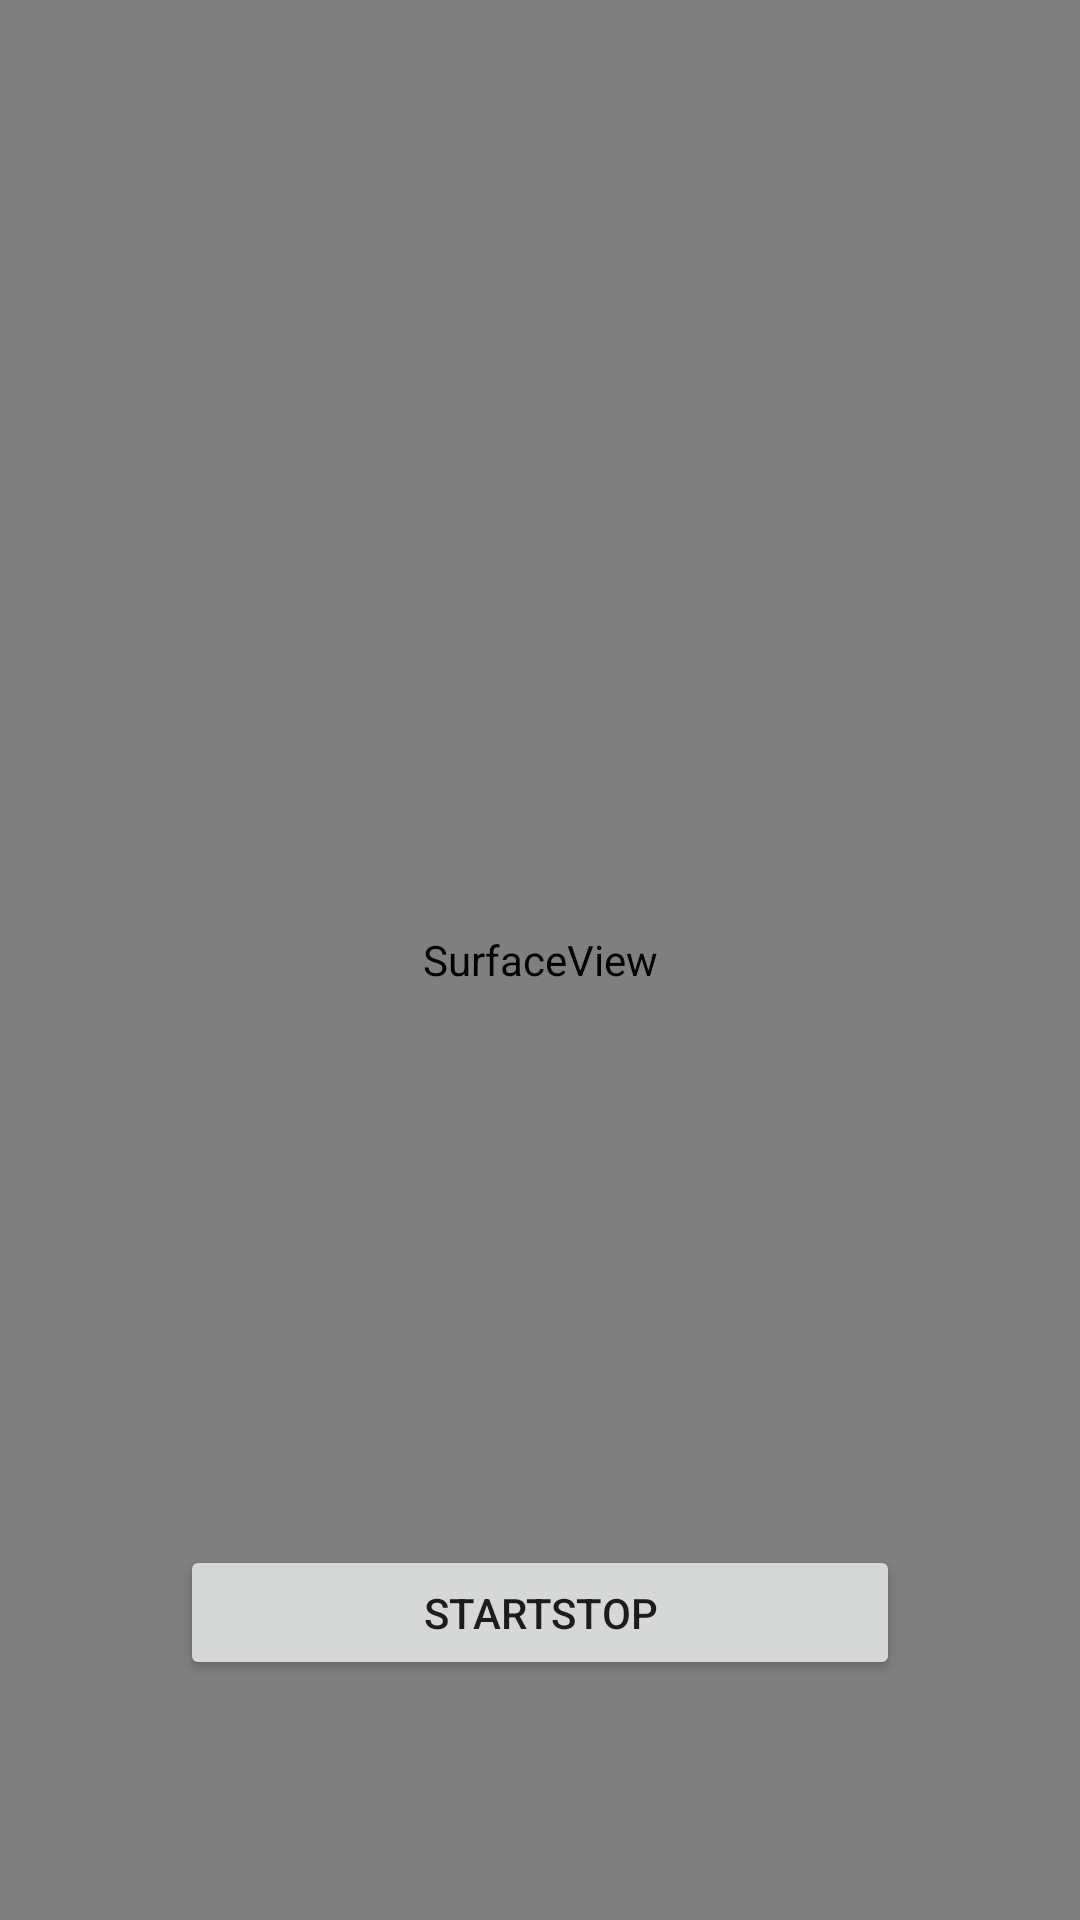

Android layout source for this screen:
<!-- AndroidManifest.xml: application theme Theme.MyAndroid -->
<!-- res/layout/activity_video10.xml -->
<?xml version="1.0" encoding="utf-8"?>
<RelativeLayout xmlns:android="http://schemas.android.com/apk/res/android"
    xmlns:app="http://schemas.android.com/apk/res-auto"
    xmlns:tools="http://schemas.android.com/tools"
    android:layout_width="match_parent"
    android:layout_height="match_parent">

    <SurfaceView
        android:id="@+id/surfaceView"
        android:layout_width="match_parent"
        android:layout_height="match_parent" />


    <Button
        android:id="@+id/btn"
        android:layout_width="match_parent"
        android:layout_height="45dp"
        android:layout_alignParentBottom="true"
        android:layout_marginLeft="60dp"
        android:layout_marginRight="60dp"
        android:layout_marginBottom="80dp"
        android:text="startStop" />

</RelativeLayout>
<!-- resources referenced by this layout -->
<resources>
  <style name="Theme.MyAndroid" parent="Theme.MaterialComponents.DayNight.DarkActionBar">
          
          <item name="colorPrimary">@color/purple_500</item>
          <item name="colorPrimaryVariant">@color/purple_700</item>
          <item name="colorOnPrimary">@color/white</item>
          
          <item name="colorSecondary">@color/teal_200</item>
          <item name="colorSecondaryVariant">@color/teal_700</item>
          <item name="colorOnSecondary">@color/black</item>
          
          <item name="android:statusBarColor">?attr/colorPrimaryVariant</item>
          
      </style>
  <color name="purple_500">#FF6200EE</color>
  <color name="purple_700">#FF3700B3</color>
  <color name="white">#FFFFFFFF</color>
  <color name="teal_200">#FF03DAC5</color>
  <color name="teal_700">#FF018786</color>
  <color name="black">#FF000000</color>
</resources>
